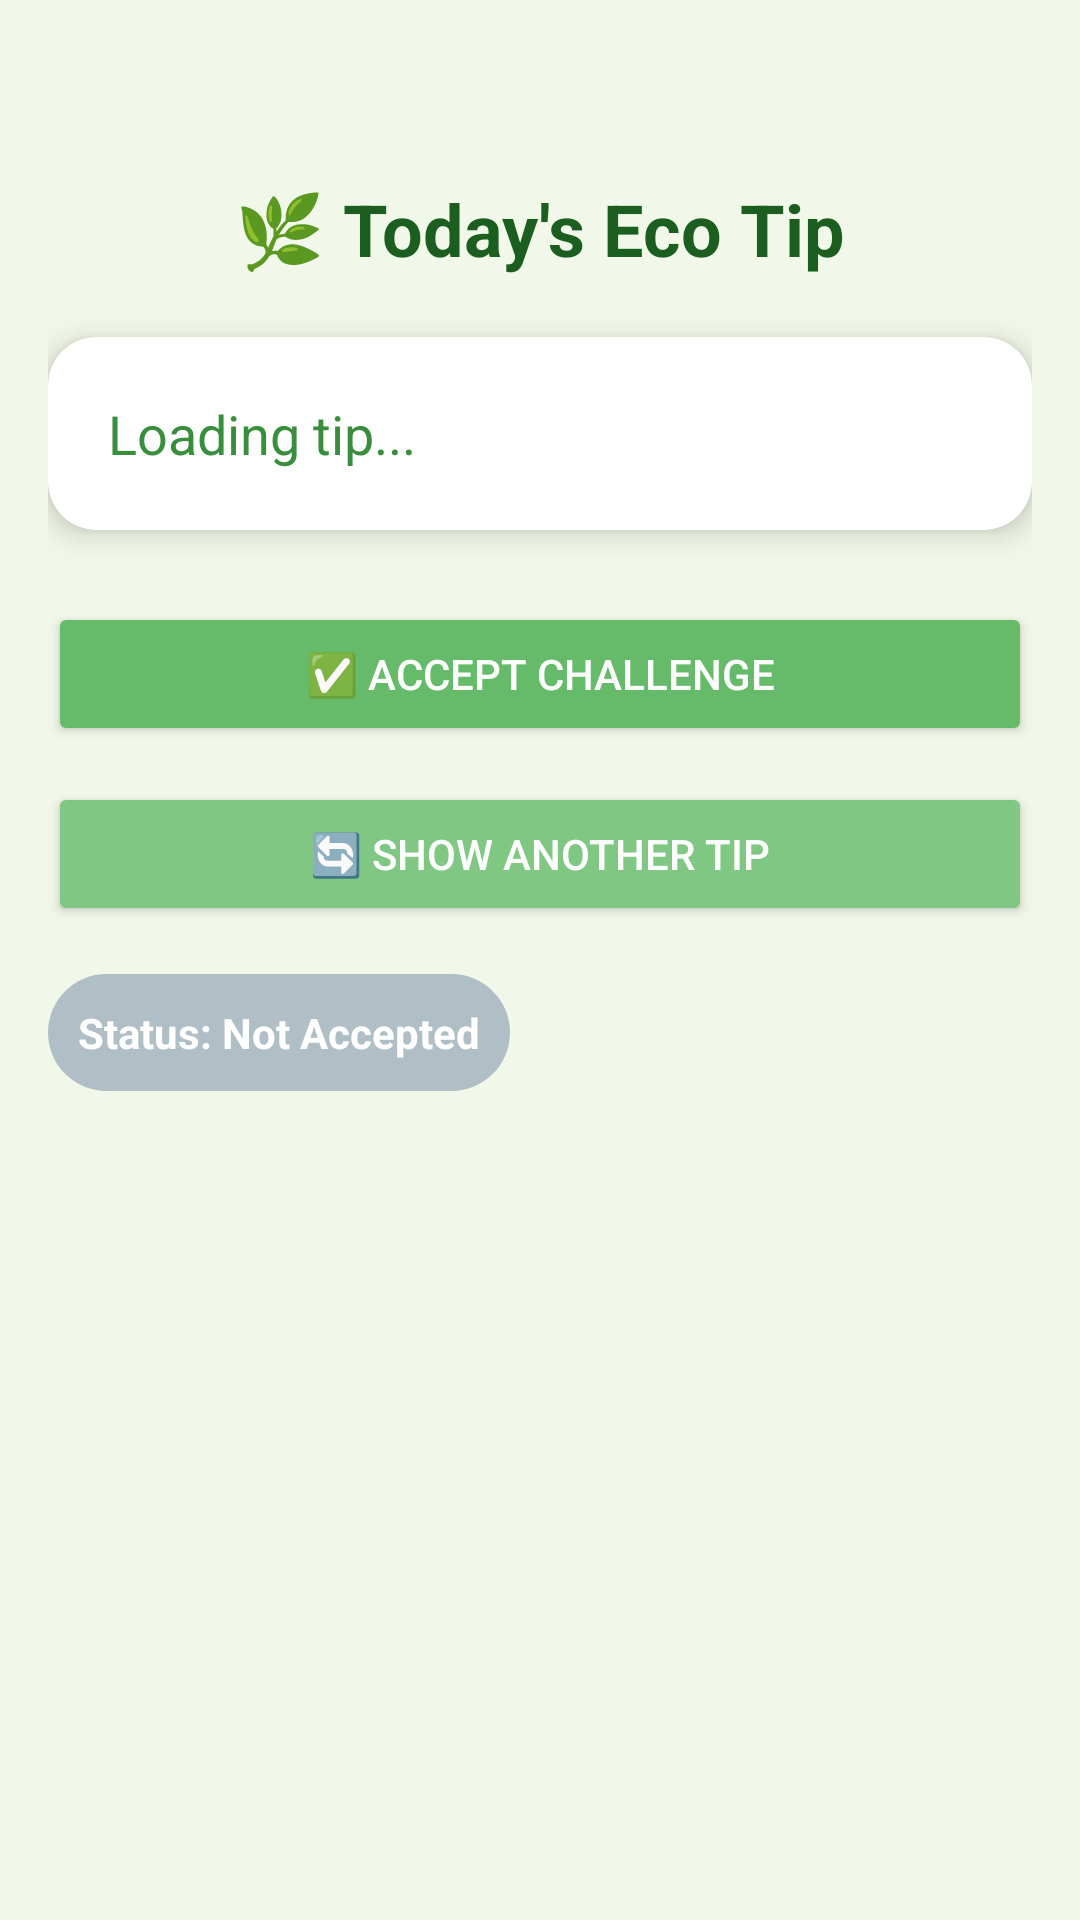

This screen was rendered from an Android layout file. Write that file and the resources it references.
<!-- AndroidManifest.xml: application theme Theme.Ecoaware -->
<!-- res/layout/activity_tips.xml -->
<androidx.constraintlayout.widget.ConstraintLayout xmlns:android="http://schemas.android.com/apk/res/android"
    xmlns:app="http://schemas.android.com/apk/res-auto"
    android:id="@+id/main"
    android:layout_width="match_parent"
    android:layout_height="match_parent"
    android:background="#F1F8E9"
    android:padding="16dp">



    <ImageView
        android:id="@+id/imgBack"
        android:layout_width="24dp"
        android:layout_height="24dp"
        android:layout_marginStart="20dp"
        android:layout_marginTop="20dp"
        android:src="@drawable/ic_back"
        app:layout_constraintStart_toStartOf="parent"
        app:layout_constraintTop_toTopOf="parent" />
    
    <TextView
        android:id="@+id/tipTitle"
        android:layout_width="0dp"
        android:layout_height="wrap_content"
        android:gravity="center"
        android:layout_marginBottom="20dp"
        android:text="@string/today_s_eco_tip"
        android:textColor="#1B5E20"
        android:textSize="24sp"
        android:textStyle="bold"
        app:layout_constraintEnd_toEndOf="parent"
        app:layout_constraintStart_toStartOf="parent"
        app:layout_constraintTop_toBottomOf="@+id/imgBack" />

    
    <androidx.cardview.widget.CardView
        android:id="@+id/tipCard"
        android:layout_width="0dp"
        android:layout_height="wrap_content"
        android:background="@android:color/white"
        app:cardCornerRadius="16dp"
        app:cardElevation="6dp"
        android:layout_marginTop="20dp"
        app:layout_constraintEnd_toEndOf="parent"
        app:layout_constraintStart_toStartOf="parent"
        app:layout_constraintTop_toBottomOf="@id/tipTitle">

        <LinearLayout
            android:layout_width="match_parent"
            android:layout_height="wrap_content"
            android:orientation="vertical"

            android:padding="20dp">

            <TextView
                android:id="@+id/tipText"
                android:layout_width="match_parent"
                android:layout_height="wrap_content"
                android:lineSpacingExtra="6dp"
                android:text="@string/loading_tip"
                android:textColor="#388E3C"
                android:textSize="18sp"
                android:textStyle="normal" />

        </LinearLayout>
    </androidx.cardview.widget.CardView>

    
    <Button
        android:id="@+id/acceptBtn"
        android:layout_width="0dp"
        android:layout_height="wrap_content"
        android:layout_marginTop="24dp"
        android:backgroundTint="#66BB6A"
        android:text="@string/accept_challenge"
        android:textColor="@android:color/white"
        app:cornerRadius="20dp"
        app:layout_constraintEnd_toEndOf="parent"
        app:layout_constraintStart_toStartOf="parent"
        app:layout_constraintTop_toBottomOf="@id/tipCard" />

    
    <Button
        android:id="@+id/nextTipBtn"
        android:layout_width="0dp"
        android:layout_height="wrap_content"
        android:layout_marginTop="12dp"
        android:backgroundTint="#81C784"
        android:text="@string/show_another_tip"
        android:textColor="@android:color/white"
        app:cornerRadius="20dp"
        app:layout_constraintEnd_toEndOf="parent"
        app:layout_constraintStart_toStartOf="parent"
        app:layout_constraintTop_toBottomOf="@id/acceptBtn" />

    
    <TextView
        android:id="@+id/statusText"
        android:layout_width="wrap_content"
        android:layout_height="wrap_content"
        android:layout_marginTop="16dp"
        android:background="@drawable/status_badge"
        android:padding="10dp"
        android:text="@string/status_not_accepted"
        android:textColor="@android:color/white"
        android:textSize="14sp"
        android:textStyle="bold"
        app:layout_constraintStart_toStartOf="parent"
        app:layout_constraintTop_toBottomOf="@id/nextTipBtn" />

</androidx.constraintlayout.widget.ConstraintLayout>
<!-- resources referenced by this layout -->
<resources>
  <!-- drawable status_badge (drawable) -->
  <shape xmlns:android="http://schemas.android.com/apk/res/android"
      android:shape="rectangle">
      <solid android:color="#B0BEC5" /> 
      <corners android:radius="30dp" />
  </shape>
  <string name="accept_challenge">✅ Accept Challenge</string>
  <string name="loading_tip">Loading tip...</string>
  <string name="show_another_tip">🔄 Show Another Tip</string>
  <string name="status_not_accepted">Status: Not Accepted</string>
  <string name="today_s_eco_tip">🌿 Today\'s Eco Tip</string>
  <style name="Theme.Ecoaware" parent="Base.Theme.Ecoaware" />
  <style name="Base.Theme.Ecoaware" parent="Theme.Material3.DayNight.NoActionBar">
          
          
          <item name="android:statusBarColor">#4CAF50</item>
  
      </style>
</resources>
